Dataset: raw (GitHub, fquaren/Deep-Clustering-with-Convolutional-Autoencoders). Classes: MRI scan, PET scan.

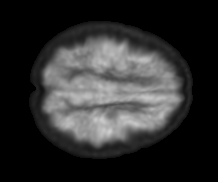
Label: PET scan

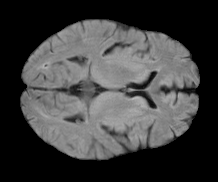
Label: MRI scan

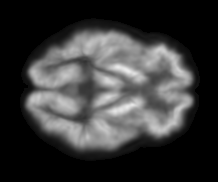
Label: PET scan

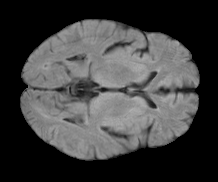
Label: MRI scan

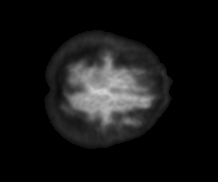
Label: PET scan

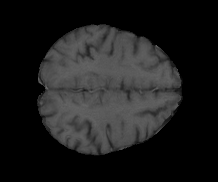
Label: MRI scan
